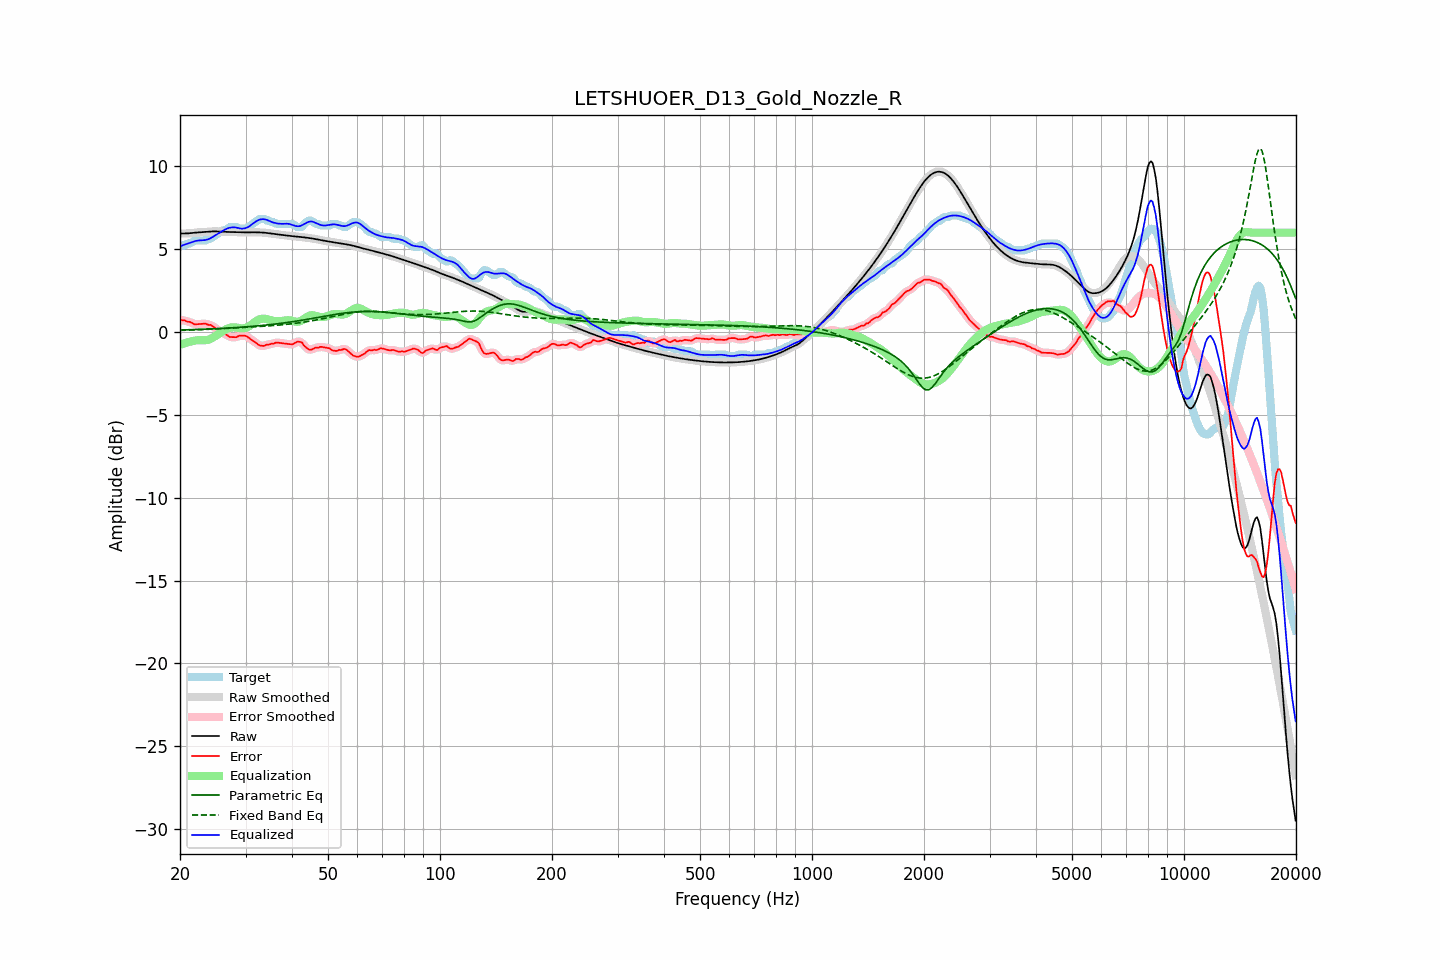

The file beside this chart, header and first rows:
frequency, raw, error, smoothed, error_smoothed, equalization, parametric_eq, fixed_band_eq, equalized_raw, equalized_smoothed, target
20.00, 5.95, 0.75, 5.95, 0.74, -0.77, 0.13, 0.11, 5.17, 5.18, 5.20
20.20, 5.95, 0.71, 5.95, 0.73, -0.74, 0.13, 0.11, 5.21, 5.21, 5.24
20.40, 5.95, 0.71, 5.95, 0.71, -0.70, 0.13, 0.11, 5.25, 5.25, 5.24
20.61, 5.95, 0.71, 5.95, 0.69, -0.67, 0.13, 0.12, 5.28, 5.28, 5.24
20.81, 5.95, 0.65, 5.95, 0.66, -0.64, 0.14, 0.12, 5.32, 5.32, 5.31
21.02, 5.96, 0.62, 5.96, 0.64, -0.61, 0.14, 0.12, 5.35, 5.35, 5.34
21.23, 5.97, 0.62, 5.97, 0.61, -0.58, 0.14, 0.13, 5.38, 5.38, 5.34
21.44, 5.98, 0.58, 5.98, 0.57, -0.56, 0.15, 0.13, 5.41, 5.41, 5.40
21.66, 5.99, 0.53, 5.99, 0.53, -0.53, 0.15, 0.13, 5.45, 5.45, 5.46
21.87, 6.00, 0.47, 6.00, 0.49, -0.51, 0.15, 0.14, 5.48, 5.48, 5.53
22.09, 6.01, 0.47, 6.01, 0.47, -0.50, 0.16, 0.14, 5.51, 5.51, 5.54
22.31, 6.01, 0.48, 6.01, 0.47, -0.49, 0.16, 0.14, 5.52, 5.52, 5.54
22.54, 6.02, 0.49, 6.02, 0.48, -0.49, 0.16, 0.15, 5.53, 5.53, 5.54
22.76, 6.03, 0.49, 6.03, 0.49, -0.49, 0.17, 0.15, 5.54, 5.54, 5.54
22.99, 6.03, 0.50, 6.03, 0.50, -0.49, 0.17, 0.15, 5.54, 5.54, 5.54
23.22, 6.04, 0.51, 6.04, 0.51, -0.49, 0.18, 0.16, 5.55, 5.55, 5.54
23.45, 6.05, 0.51, 6.05, 0.49, -0.49, 0.18, 0.16, 5.56, 5.56, 5.54
23.69, 6.06, 0.46, 6.06, 0.47, -0.47, 0.18, 0.17, 5.59, 5.59, 5.60
23.92, 6.07, 0.43, 6.07, 0.45, -0.45, 0.19, 0.17, 5.62, 5.62, 5.64
24.16, 6.07, 0.44, 6.07, 0.41, -0.41, 0.19, 0.17, 5.67, 5.66, 5.64
24.40, 6.08, 0.37, 6.08, 0.37, -0.36, 0.20, 0.18, 5.72, 5.72, 5.70
24.65, 6.08, 0.31, 6.08, 0.32, -0.30, 0.20, 0.18, 5.78, 5.78, 5.77
24.89, 6.08, 0.24, 6.08, 0.25, -0.24, 0.20, 0.19, 5.84, 5.84, 5.83
25.14, 6.08, 0.18, 6.08, 0.18, -0.18, 0.21, 0.19, 5.90, 5.90, 5.90
25.39, 6.07, 0.10, 6.07, 0.10, -0.11, 0.21, 0.20, 5.96, 5.96, 5.97
25.65, 6.07, 0.02, 6.07, 0.02, -0.04, 0.22, 0.20, 6.02, 6.02, 6.05
25.91, 6.06, -0.05, 6.06, -0.04, 0.02, 0.22, 0.21, 6.08, 6.08, 6.11
26.16, 6.05, -0.08, 6.05, -0.08, 0.08, 0.23, 0.21, 6.14, 6.14, 6.14
26.43, 6.05, -0.09, 6.05, -0.11, 0.14, 0.23, 0.22, 6.19, 6.19, 6.14
26.69, 6.05, -0.16, 6.05, -0.17, 0.19, 0.24, 0.22, 6.24, 6.24, 6.21
26.96, 6.04, -0.23, 6.04, -0.23, 0.23, 0.25, 0.23, 6.27, 6.27, 6.28
27.23, 6.04, -0.30, 6.04, -0.28, 0.26, 0.25, 0.23, 6.30, 6.30, 6.34
27.50, 6.04, -0.30, 6.04, -0.30, 0.28, 0.26, 0.24, 6.32, 6.32, 6.34
27.77, 6.03, -0.30, 6.03, -0.31, 0.29, 0.26, 0.24, 6.32, 6.32, 6.34
28.05, 6.03, -0.30, 6.03, -0.31, 0.29, 0.27, 0.25, 6.32, 6.32, 6.34
28.33, 6.03, -0.31, 6.03, -0.29, 0.28, 0.28, 0.25, 6.31, 6.31, 6.34
28.62, 6.02, -0.26, 6.02, -0.26, 0.26, 0.28, 0.26, 6.28, 6.28, 6.28
28.90, 6.02, -0.21, 6.02, -0.23, 0.24, 0.29, 0.27, 6.26, 6.26, 6.24
29.19, 6.02, -0.22, 6.02, -0.21, 0.23, 0.30, 0.27, 6.25, 6.25, 6.24
29.48, 6.02, -0.22, 6.02, -0.21, 0.23, 0.30, 0.28, 6.24, 6.24, 6.24
29.78, 6.02, -0.22, 6.02, -0.22, 0.24, 0.31, 0.28, 6.26, 6.26, 6.24
30.08, 6.02, -0.23, 6.02, -0.24, 0.26, 0.32, 0.29, 6.28, 6.28, 6.25
30.38, 6.02, -0.29, 6.02, -0.29, 0.30, 0.32, 0.29, 6.32, 6.32, 6.31
30.68, 6.02, -0.36, 6.02, -0.35, 0.36, 0.33, 0.30, 6.38, 6.38, 6.38
30.99, 6.02, -0.43, 6.02, -0.42, 0.42, 0.34, 0.31, 6.45, 6.45, 6.45
31.30, 6.02, -0.49, 6.02, -0.50, 0.50, 0.35, 0.31, 6.52, 6.52, 6.52
31.61, 6.02, -0.56, 6.02, -0.56, 0.57, 0.36, 0.32, 6.60, 6.60, 6.59
31.93, 6.02, -0.64, 6.02, -0.64, 0.64, 0.36, 0.32, 6.66, 6.66, 6.66
32.24, 6.02, -0.70, 6.02, -0.71, 0.70, 0.37, 0.33, 6.72, 6.72, 6.73
32.57, 6.02, -0.77, 6.02, -0.77, 0.75, 0.38, 0.34, 6.77, 6.77, 6.79
32.89, 6.01, -0.82, 6.01, -0.81, 0.78, 0.39, 0.34, 6.80, 6.80, 6.84
33.22, 6.01, -0.83, 6.01, -0.83, 0.80, 0.40, 0.35, 6.81, 6.81, 6.84
33.55, 6.00, -0.83, 6.00, -0.82, 0.81, 0.41, 0.35, 6.81, 6.81, 6.84
33.89, 5.99, -0.80, 5.99, -0.80, 0.80, 0.42, 0.36, 6.80, 6.80, 6.80
34.23, 5.98, -0.75, 5.98, -0.78, 0.79, 0.43, 0.37, 6.77, 6.77, 6.74
34.57, 5.97, -0.76, 5.97, -0.75, 0.76, 0.44, 0.38, 6.73, 6.73, 6.74
34.92, 5.96, -0.73, 5.96, -0.73, 0.73, 0.45, 0.38, 6.69, 6.69, 6.69
35.27, 5.95, -0.69, 5.95, -0.71, 0.70, 0.46, 0.39, 6.65, 6.65, 6.64
35.62, 5.93, -0.70, 5.93, -0.68, 0.68, 0.47, 0.40, 6.62, 6.62, 6.64
35.97, 5.92, -0.66, 5.92, -0.66, 0.67, 0.48, 0.40, 6.59, 6.59, 6.58
... 635 more rows
